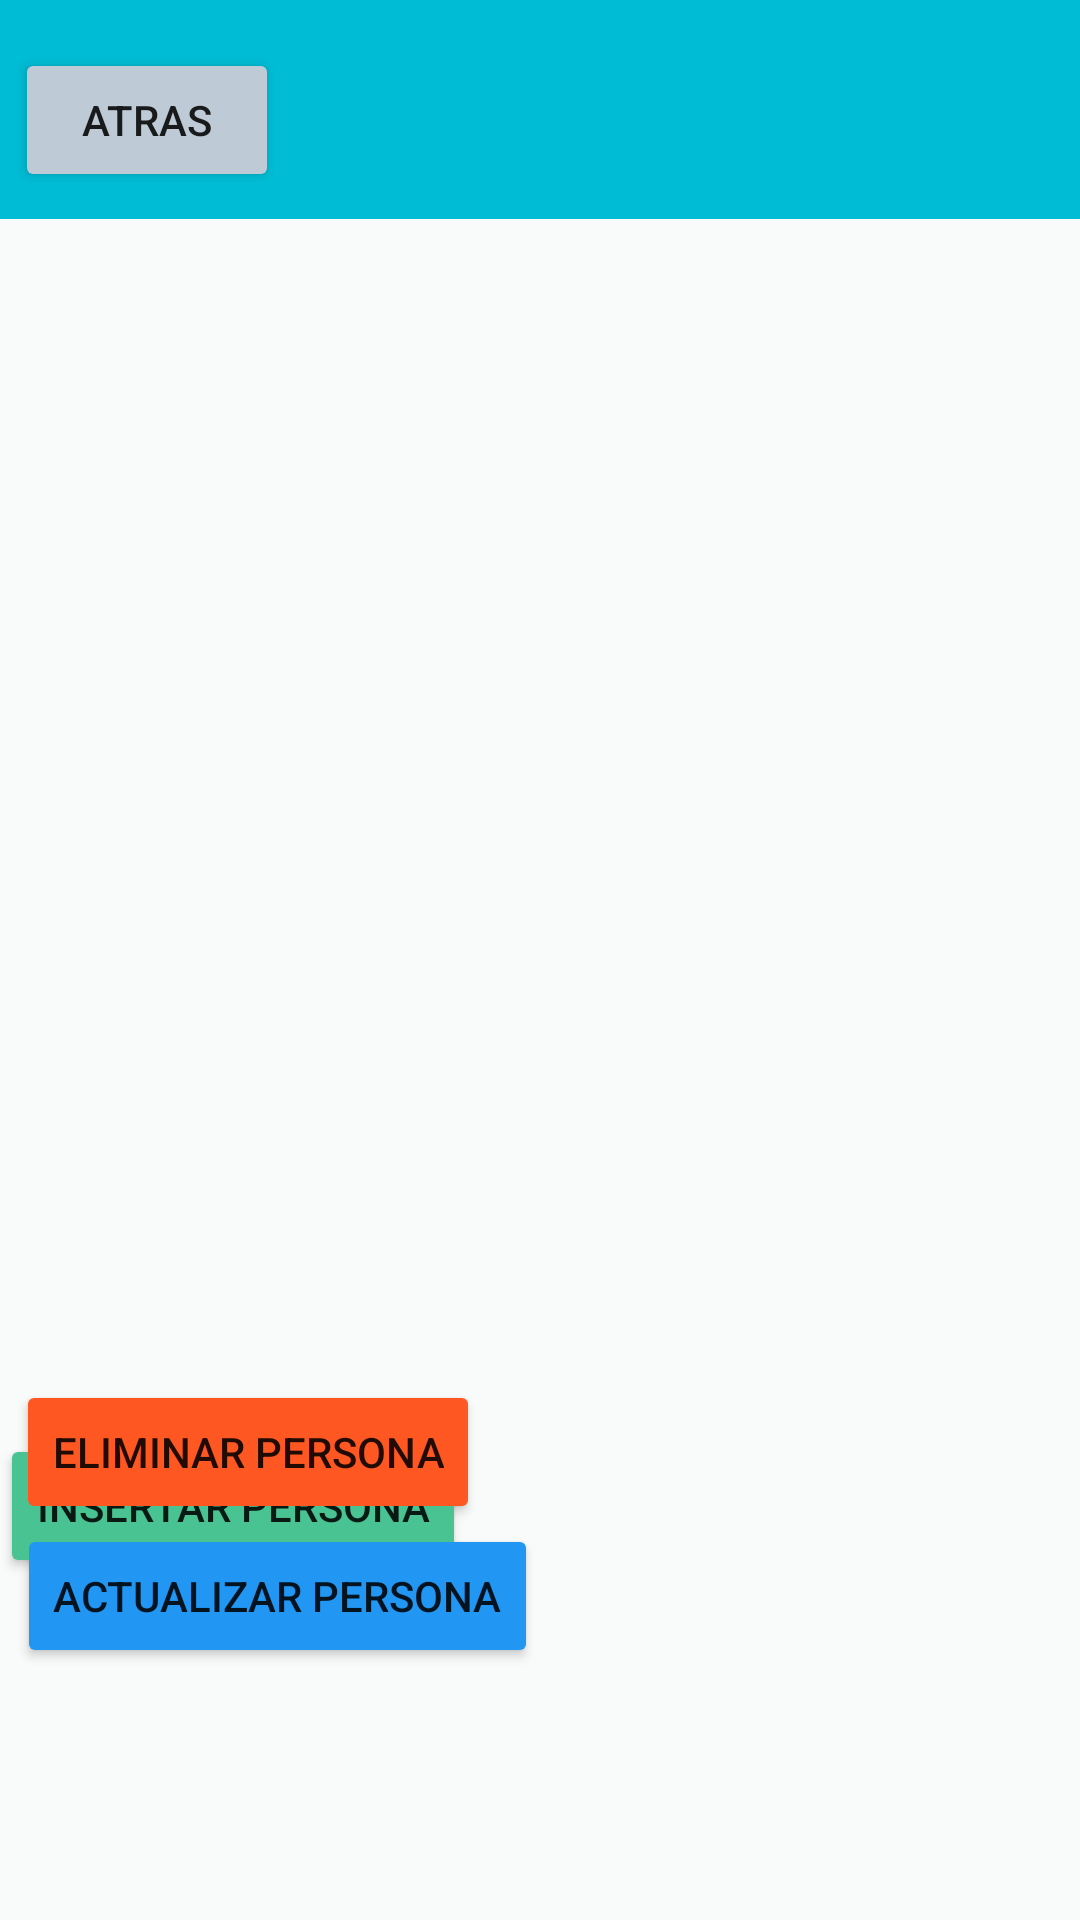

Write the Android layout XML for this screen, with the resource values it uses.
<!-- AndroidManifest.xml: application theme Theme.PMEJERCICIO1_3 -->
<!-- res/layout/activity_list_view.xml -->
<?xml version="1.0" encoding="utf-8"?>
<androidx.constraintlayout.widget.ConstraintLayout xmlns:android="http://schemas.android.com/apk/res/android"
    xmlns:app="http://schemas.android.com/apk/res-auto"
    xmlns:tools="http://schemas.android.com/tools"
    android:layout_width="match_parent"
    android:layout_height="match_parent"
    android:background="#F9FBFB">

    <ListView
        android:id="@+id/lista"
        android:layout_width="355dp"
        android:layout_height="381dp"
        android:layout_marginTop="8dp"
        android:background="@drawable/rounded_border_edittext"
        android:backgroundTint="#101010"
        app:layout_constraintEnd_toEndOf="parent"
        app:layout_constraintStart_toStartOf="parent"
        app:layout_constraintTop_toBottomOf="@+id/view" />

    <Button
        android:id="@+id/btninsertar"
        android:layout_width="wrap_content"
        android:layout_height="wrap_content"
        android:layout_marginTop="16dp"
        android:text="Insertar Persona"
        app:backgroundTint="#4AC393"
        app:icon="@android:drawable/ic_menu_add"
        app:iconTint="#090909"
        app:layout_constraintBottom_toBottomOf="parent"
        app:layout_constraintEnd_toEndOf="parent"
        app:layout_constraintHorizontal_bias="0.0"
        app:layout_constraintStart_toStartOf="parent"
        app:layout_constraintTop_toBottomOf="@+id/lista"
        app:layout_constraintVertical_bias="0.0" />

    <Button
        android:id="@+id/btnactualizar"
        android:layout_width="wrap_content"
        android:layout_height="wrap_content"
        android:text="Actualizar Persona"
        app:backgroundTint="#2196F3"
        app:icon="@android:drawable/ic_popup_sync"
        app:iconTint="#121010"
        app:layout_constraintEnd_toEndOf="parent"
        app:layout_constraintHorizontal_bias="0.03"
        app:layout_constraintStart_toStartOf="parent"
        app:layout_constraintTop_toBottomOf="@+id/btneliminar" />

    <Button
        android:id="@+id/btneliminar"
        android:layout_width="wrap_content"
        android:layout_height="wrap_content"
        android:layout_marginBottom="132dp"
        android:text="Eliminar Persona"
        app:backgroundTint="#FF5722"
        app:icon="@android:drawable/ic_menu_delete"
        app:iconTint="#040303"
        app:layout_constraintBottom_toBottomOf="parent"
        app:layout_constraintEnd_toEndOf="parent"
        app:layout_constraintHorizontal_bias="0.026"
        app:layout_constraintStart_toStartOf="parent"
        app:layout_constraintTop_toBottomOf="@+id/btnllamar"
        app:layout_constraintVertical_bias="0.0" />

    <View
        android:id="@+id/view"
        android:layout_width="414dp"
        android:layout_height="73dp"
        android:background="#00BCD4"
        app:layout_constraintEnd_toEndOf="parent"
        app:layout_constraintStart_toStartOf="parent"
        app:layout_constraintTop_toTopOf="parent" />

    <EditText
        android:id="@+id/txtid"
        android:layout_width="257dp"
        android:layout_height="50dp"
        android:layout_marginTop="16dp"
        android:layout_marginEnd="4dp"
        android:background="@drawable/rounded_border_edittext"
        android:drawableStart="@drawable/crowd_160px"
        android:ems="10"
        android:inputType="textPersonName"
        app:layout_constraintEnd_toEndOf="parent"
        app:layout_constraintHorizontal_bias="1.0"
        app:layout_constraintStart_toEndOf="@+id/btnatras"
        app:layout_constraintTop_toTopOf="parent" />

    <Button
        android:id="@+id/btnatras"
        android:layout_width="wrap_content"
        android:layout_height="wrap_content"
        android:layout_marginTop="16dp"
        android:text="Atras"
        app:backgroundTint="#BECBD6"
        app:icon="@android:drawable/ic_media_rew"
        app:iconTint="#121010"
        app:layout_constraintEnd_toEndOf="parent"
        app:layout_constraintHorizontal_bias="0.018"
        app:layout_constraintStart_toStartOf="parent"
        app:layout_constraintTop_toTopOf="parent" />

</androidx.constraintlayout.widget.ConstraintLayout>
<!-- resources referenced by this layout -->
<resources>
  <style name="Theme.PMEJERCICIO1_3" parent="Theme.MaterialComponents.DayNight.DarkActionBar">
          
          <item name="colorPrimary">@color/purple_500</item>
          <item name="colorPrimaryVariant">@color/purple_700</item>
          <item name="colorOnPrimary">@color/white</item>
          
          <item name="colorSecondary">@color/teal_200</item>
          <item name="colorSecondaryVariant">@color/teal_700</item>
          <item name="colorOnSecondary">@color/black</item>
          
          <item name="android:statusBarColor">?attr/colorPrimaryVariant</item>
          
      </style>
  <!-- not gathered from this repository: default colours our renderer supplied (Android Studio template values) -->
  <color name="purple_500">#FF6200EE</color>
  <color name="purple_700">#FF3700B3</color>
  <color name="teal_200">#FF03DAC5</color>
  <color name="teal_700">#FF018786</color>
  <color name="black">#FF000000</color>
  <color name="white">#FFFFFFFF</color>
</resources>
